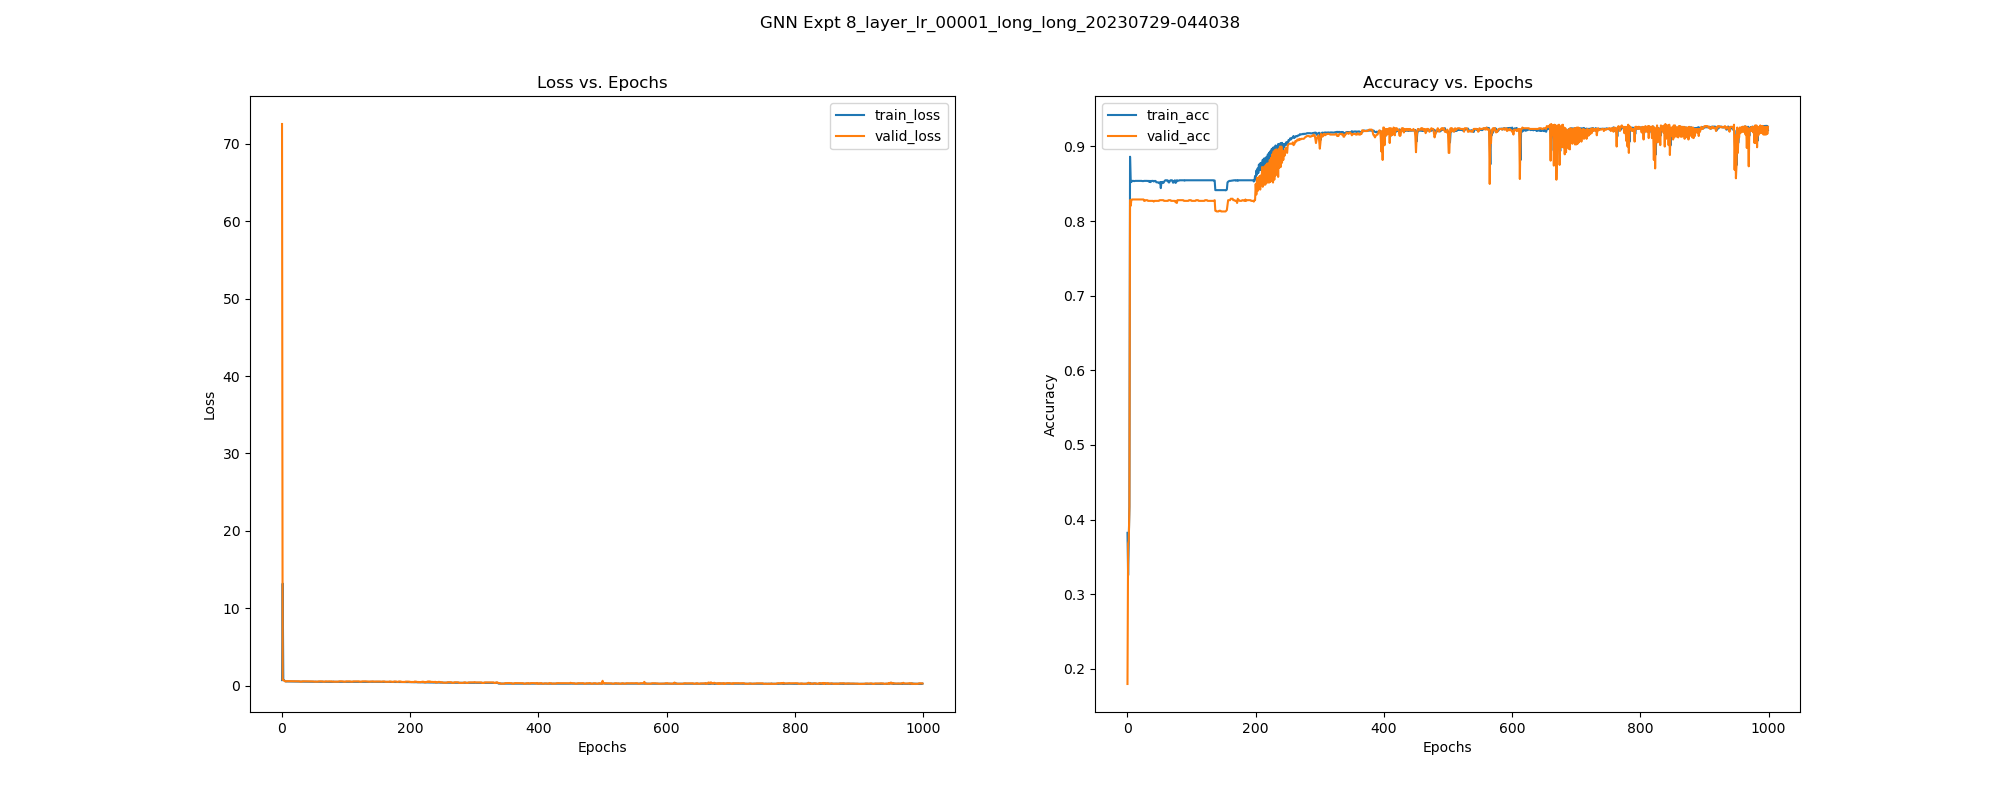

Values plotted in this chart, from the file beside it:
, epoch, train_loss, train_acc, train_pre, train_rec, train_f1, train_auc, train_mcc, valid_loss, valid_acc, valid_pre, valid_rec, valid_f1, valid_auc, valid_mcc, test_acc, test_pre, test_rec, test_f1, test_auc, test_mcc, test_pr-auc, train_pr-auc
0, 0.0, 0.7108, 0.3821, 0.3598, 0.8717, 0.5093, 0.6521, -0.04808, 72.58, 0.1796, 0.2212, 0.4884, 0.3045, 0.1783, -0.6312, 0.2019, 0.2422, 0.5482, 0.3359, 0.1859, -0.5851, 0.2389, 0.6441
1, 1.0, 13.19, 0.3252, 0.3397, 0.8842, 0.4908, 0.2638, -0.2766, 0.7336, 0.3677, 0.3677, 1.0, 0.5377, 0.348, 0.0, 0.3682, 0.3682, 1.0, 0.5383, 0.348, 0.0, 0.3143, 0.2608
2, 2.0, 0.7241, 0.3681, 0.368, 1.0, 0.538, 0.4411, 0.01253, 0.7166, 0.3715, 0.3688, 0.9974, 0.5385, 0.2878, 0.03148, 0.3682, 0.3682, 1.0, 0.5383, 0.2561, 0.0, 0.2823, 0.5741
3, 3.0, 0.696, 0.4172, 0.3869, 0.9993, 0.5578, 0.7621, 0.1722, 0.6725, 0.4178, 0.3845, 0.9717, 0.551, 0.7118, 0.1266, 0.3757, 0.3654, 0.9442, 0.5269, 0.6566, -0.0257, 0.6774, 0.6123
4, 4.0, 0.6259, 0.8862, 1.0, 0.6906, 0.817, 0.9695, 0.765, 0.6035, 0.828, 1.0, 0.5321, 0.6946, 0.7505, 0.6468, 0.8075, 1.0, 0.4772, 0.646, 0.7107, 0.6047, 0.7245, 0.9631
5, 5.0, 0.5609, 0.8538, 1.0, 0.6026, 0.7521, 0.9209, 0.6996, 0.5569, 0.8204, 1.0, 0.5116, 0.6769, 0.7675, 0.6312, 0.7925, 1.0, 0.4365, 0.6078, 0.6994, 0.5733, 0.7194, 0.899
6, 6.0, 0.5453, 0.8522, 1.0, 0.5982, 0.7486, 0.7523, 0.6963, 0.5319, 0.828, 1.0, 0.5321, 0.6946, 0.803, 0.6468, 0.8075, 1.0, 0.4772, 0.646, 0.7259, 0.6047, 0.7585, 0.7724
7, 7.0, 0.5401, 0.8538, 1.0, 0.6026, 0.7521, 0.7016, 0.6996, 0.5719, 0.8289, 1.0, 0.5347, 0.6968, 0.868, 0.6487, 0.8075, 1.0, 0.4772, 0.646, 0.8069, 0.6047, 0.7972, 0.7543
8, 8.0, 0.5397, 0.8538, 1.0, 0.6026, 0.7521, 0.6728, 0.6996, 0.5721, 0.8289, 1.0, 0.5347, 0.6968, 0.8705, 0.6487, 0.8075, 1.0, 0.4772, 0.646, 0.8066, 0.6047, 0.7976, 0.7458
9, 9.0, 0.5389, 0.8538, 1.0, 0.6026, 0.7521, 0.6654, 0.6996, 0.5715, 0.8289, 1.0, 0.5347, 0.6968, 0.868, 0.6487, 0.8075, 1.0, 0.4772, 0.646, 0.8058, 0.6047, 0.7984, 0.7437
10, 10.0, 0.5369, 0.8536, 0.9988, 0.6026, 0.7517, 0.6649, 0.6988, 0.5703, 0.8289, 1.0, 0.5347, 0.6968, 0.8703, 0.6487, 0.8075, 1.0, 0.4772, 0.646, 0.8037, 0.6047, 0.7984, 0.744
11, 11.0, 0.5353, 0.8536, 0.9988, 0.6026, 0.7517, 0.6641, 0.6988, 0.5691, 0.8289, 1.0, 0.5347, 0.6968, 0.8746, 0.6487, 0.8075, 1.0, 0.4772, 0.646, 0.8121, 0.6047, 0.8022, 0.7268
12, 12.0, 0.5333, 0.8538, 0.9988, 0.6034, 0.7523, 0.6672, 0.6994, 0.5685, 0.8289, 1.0, 0.5347, 0.6968, 0.869, 0.6487, 0.8131, 1.0, 0.4924, 0.6599, 0.8224, 0.6164, 0.8117, 0.7275
13, 13.0, 0.5318, 0.8538, 0.9988, 0.6034, 0.7523, 0.6706, 0.6994, 0.5679, 0.8289, 1.0, 0.5347, 0.6968, 0.8832, 0.6487, 0.8131, 1.0, 0.4924, 0.6599, 0.8372, 0.6164, 0.8173, 0.7288
14, 14.0, 0.5307, 0.8538, 0.9988, 0.6034, 0.7523, 0.6744, 0.6994, 0.5692, 0.8289, 1.0, 0.5347, 0.6968, 0.8745, 0.6487, 0.8131, 1.0, 0.4924, 0.6599, 0.8263, 0.6164, 0.814, 0.7301
15, 15.0, 0.5296, 0.8538, 0.9988, 0.6034, 0.7523, 0.6804, 0.6994, 0.5684, 0.8289, 1.0, 0.5347, 0.6968, 0.8803, 0.6487, 0.8131, 1.0, 0.4924, 0.6599, 0.8324, 0.6164, 0.8171, 0.732
16, 16.0, 0.5284, 0.8538, 0.9988, 0.6034, 0.7523, 0.6868, 0.6994, 0.5673, 0.8289, 1.0, 0.5347, 0.6968, 0.873, 0.6487, 0.8131, 1.0, 0.4924, 0.6599, 0.8259, 0.6164, 0.8149, 0.734
17, 17.0, 0.5273, 0.8538, 0.9988, 0.6034, 0.7523, 0.6974, 0.6994, 0.5649, 0.8289, 1.0, 0.5347, 0.6968, 0.8776, 0.6487, 0.8131, 1.0, 0.4924, 0.6599, 0.8308, 0.6164, 0.8179, 0.7373
18, 18.0, 0.5262, 0.8538, 0.9988, 0.6034, 0.7523, 0.7147, 0.6994, 0.564, 0.8289, 1.0, 0.5347, 0.6968, 0.8782, 0.6487, 0.8131, 1.0, 0.4924, 0.6599, 0.8312, 0.6164, 0.8176, 0.7428
19, 19.0, 0.5254, 0.8538, 0.9988, 0.6034, 0.7523, 0.7349, 0.6994, 0.563, 0.8289, 1.0, 0.5347, 0.6968, 0.8831, 0.6487, 0.8131, 1.0, 0.4924, 0.6599, 0.8388, 0.6164, 0.8207, 0.7496
20, 20.0, 0.5242, 0.8538, 0.9988, 0.6034, 0.7523, 0.7583, 0.6994, 0.5621, 0.8289, 1.0, 0.5347, 0.6968, 0.878, 0.6487, 0.8131, 1.0, 0.4924, 0.6599, 0.8328, 0.6164, 0.819, 0.7587
21, 21.0, 0.5231, 0.8538, 0.9988, 0.6034, 0.7523, 0.7599, 0.6994, 0.5598, 0.8289, 1.0, 0.5347, 0.6968, 0.8788, 0.6487, 0.8131, 1.0, 0.4924, 0.6599, 0.8326, 0.6164, 0.8192, 0.7594
22, 22.0, 0.5227, 0.8538, 0.9988, 0.6034, 0.7523, 0.7592, 0.6994, 0.5589, 0.8289, 1.0, 0.5347, 0.6968, 0.8805, 0.6487, 0.8131, 1.0, 0.4924, 0.6599, 0.8345, 0.6164, 0.8206, 0.759
23, 23.0, 0.5212, 0.8536, 0.9976, 0.6034, 0.7519, 0.7593, 0.6986, 0.5581, 0.8289, 1.0, 0.5347, 0.6968, 0.8734, 0.6487, 0.8131, 1.0, 0.4924, 0.6599, 0.8256, 0.6164, 0.8189, 0.7591
24, 24.0, 0.5204, 0.8536, 0.9976, 0.6034, 0.7519, 0.7589, 0.6986, 0.5572, 0.8289, 1.0, 0.5347, 0.6968, 0.8884, 0.6487, 0.8131, 1.0, 0.4924, 0.6599, 0.8447, 0.6164, 0.8239, 0.7589
25, 25.0, 0.519, 0.8536, 0.9976, 0.6034, 0.7519, 0.759, 0.6986, 0.5563, 0.8289, 1.0, 0.5347, 0.6968, 0.8783, 0.6487, 0.8131, 1.0, 0.4924, 0.6599, 0.8333, 0.6164, 0.8219, 0.7564
26, 26.0, 0.5182, 0.8538, 0.9976, 0.6041, 0.7525, 0.7593, 0.6991, 0.5562, 0.827, 1.0, 0.5296, 0.6924, 0.8866, 0.6448, 0.8131, 1.0, 0.4924, 0.6599, 0.8401, 0.6164, 0.8236, 0.7565
27, 27.0, 0.5168, 0.8538, 0.9976, 0.6041, 0.7525, 0.7592, 0.6991, 0.5548, 0.827, 1.0, 0.5296, 0.6924, 0.8921, 0.6448, 0.8131, 1.0, 0.4924, 0.6599, 0.8466, 0.6164, 0.8262, 0.7565
28, 28.0, 0.5156, 0.8538, 0.9976, 0.6041, 0.7525, 0.7595, 0.6991, 0.514, 0.828, 1.0, 0.5321, 0.6946, 0.8821, 0.6468, 0.8131, 1.0, 0.4924, 0.6599, 0.8303, 0.6164, 0.8217, 0.7566
29, 29.0, 0.5141, 0.8538, 0.9976, 0.6041, 0.7525, 0.7592, 0.6991, 0.5132, 0.828, 1.0, 0.5321, 0.6946, 0.8843, 0.6468, 0.8131, 1.0, 0.4924, 0.6599, 0.8349, 0.6164, 0.8211, 0.7565
30, 30.0, 0.5123, 0.8538, 0.9976, 0.6041, 0.7525, 0.7594, 0.6991, 0.5129, 0.828, 1.0, 0.5321, 0.6946, 0.8868, 0.6468, 0.8131, 1.0, 0.4924, 0.6599, 0.8381, 0.6164, 0.8249, 0.7566
31, 31.0, 0.5121, 0.8538, 0.9976, 0.6041, 0.7525, 0.7583, 0.6991, 0.5134, 0.828, 1.0, 0.5321, 0.6946, 0.8847, 0.6468, 0.8131, 1.0, 0.4924, 0.6599, 0.8377, 0.6164, 0.8242, 0.7561
32, 32.0, 0.5113, 0.8536, 0.9964, 0.6041, 0.7522, 0.7577, 0.6983, 0.5557, 0.827, 1.0, 0.5296, 0.6924, 0.8864, 0.6448, 0.8131, 1.0, 0.4924, 0.6599, 0.8454, 0.6164, 0.8255, 0.7534
33, 33.0, 0.5099, 0.8538, 0.9976, 0.6041, 0.7525, 0.7584, 0.6991, 0.5534, 0.827, 1.0, 0.5296, 0.6924, 0.8893, 0.6448, 0.8131, 1.0, 0.4924, 0.6599, 0.8466, 0.6164, 0.8265, 0.7562
34, 34.0, 0.5096, 0.8525, 0.9916, 0.6041, 0.7508, 0.7563, 0.6951, 0.553, 0.827, 1.0, 0.5296, 0.6924, 0.8888, 0.6448, 0.8131, 1.0, 0.4924, 0.6599, 0.8486, 0.6164, 0.828, 0.7456
35, 35.0, 0.5071, 0.8538, 0.9976, 0.6041, 0.7525, 0.7582, 0.6991, 0.5556, 0.827, 1.0, 0.5296, 0.6924, 0.8801, 0.6448, 0.8131, 1.0, 0.4924, 0.6599, 0.8381, 0.6164, 0.8247, 0.7561
36, 36.0, 0.5084, 0.8522, 0.9904, 0.6041, 0.7505, 0.7542, 0.6944, 0.5404, 0.827, 1.0, 0.5296, 0.6924, 0.8945, 0.6448, 0.8131, 1.0, 0.4924, 0.6599, 0.8491, 0.6164, 0.8285, 0.7401
37, 37.0, 0.5074, 0.8533, 0.9952, 0.6041, 0.7518, 0.7608, 0.6975, 0.5553, 0.827, 1.0, 0.5296, 0.6924, 0.8809, 0.6448, 0.8131, 1.0, 0.4924, 0.6599, 0.839, 0.6164, 0.8255, 0.7523
38, 38.0, 0.5113, 0.8538, 0.9976, 0.6041, 0.7525, 0.7574, 0.6991, 0.5499, 0.827, 1.0, 0.5296, 0.6924, 0.8746, 0.6448, 0.8131, 1.0, 0.4924, 0.6599, 0.8317, 0.6164, 0.8248, 0.7557
39, 39.0, 0.5048, 0.8538, 0.9976, 0.6041, 0.7525, 0.7587, 0.6991, 0.5475, 0.827, 1.0, 0.5296, 0.6924, 0.8905, 0.6448, 0.8131, 1.0, 0.4924, 0.6599, 0.8521, 0.6164, 0.831, 0.7562
40, 40.0, 0.5038, 0.8538, 0.9976, 0.6041, 0.7525, 0.7579, 0.6991, 0.5485, 0.827, 1.0, 0.5296, 0.6924, 0.8843, 0.6448, 0.8131, 1.0, 0.4924, 0.6599, 0.8422, 0.6164, 0.8281, 0.7559
41, 41.0, 0.5045, 0.853, 0.994, 0.6041, 0.7515, 0.7564, 0.6967, 0.549, 0.8261, 1.0, 0.527, 0.6902, 0.8791, 0.6429, 0.8131, 1.0, 0.4924, 0.6599, 0.8381, 0.6164, 0.8265, 0.7528
42, 42.0, 0.5041, 0.8536, 0.9976, 0.6034, 0.7519, 0.7568, 0.6986, 0.5451, 0.827, 1.0, 0.5296, 0.6924, 0.886, 0.6448, 0.8131, 1.0, 0.4924, 0.6599, 0.8429, 0.6164, 0.8286, 0.7555
43, 43.0, 0.5012, 0.8538, 0.9976, 0.6041, 0.7525, 0.758, 0.6991, 0.5463, 0.827, 1.0, 0.5296, 0.6924, 0.8844, 0.6448, 0.8131, 1.0, 0.4924, 0.6599, 0.8431, 0.6164, 0.8291, 0.7559
44, 44.0, 0.501, 0.8536, 0.9964, 0.6041, 0.7522, 0.7575, 0.6983, 0.547, 0.827, 1.0, 0.5296, 0.6924, 0.8929, 0.6448, 0.8131, 1.0, 0.4924, 0.6599, 0.853, 0.6164, 0.8319, 0.7558
45, 45.0, 0.5033, 0.8519, 0.9892, 0.6041, 0.7501, 0.7537, 0.6936, 0.5378, 0.827, 1.0, 0.5296, 0.6924, 0.8889, 0.6448, 0.8131, 1.0, 0.4924, 0.6599, 0.8482, 0.6164, 0.8313, 0.7378
46, 46.0, 0.4994, 0.8519, 0.9892, 0.6041, 0.7501, 0.7556, 0.6936, 0.5381, 0.827, 1.0, 0.5296, 0.6924, 0.8847, 0.6448, 0.8131, 1.0, 0.4924, 0.6599, 0.8431, 0.6164, 0.8293, 0.7386
47, 47.0, 0.4991, 0.8519, 0.9892, 0.6041, 0.7501, 0.7541, 0.6936, 0.5397, 0.827, 1.0, 0.5296, 0.6924, 0.8865, 0.6448, 0.8131, 1.0, 0.4924, 0.6599, 0.8451, 0.6164, 0.8305, 0.7379
48, 48.0, 0.498, 0.8519, 0.9892, 0.6041, 0.7501, 0.7536, 0.6936, 0.5383, 0.827, 1.0, 0.5296, 0.6924, 0.8942, 0.6448, 0.8131, 1.0, 0.4924, 0.6599, 0.8558, 0.6164, 0.8342, 0.7377
49, 49.0, 0.4975, 0.8509, 0.9845, 0.6041, 0.7488, 0.7522, 0.6904, 0.5355, 0.827, 1.0, 0.5296, 0.6924, 0.876, 0.6448, 0.8131, 1.0, 0.4924, 0.6599, 0.8316, 0.6164, 0.8247, 0.7288
50, 50.0, 0.4955, 0.8509, 0.9845, 0.6041, 0.7488, 0.7523, 0.6904, 0.513, 0.828, 1.0, 0.5321, 0.6946, 0.8904, 0.6468, 0.8131, 1.0, 0.4924, 0.6599, 0.8454, 0.6164, 0.8312, 0.7288
51, 51.0, 0.4915, 0.8522, 0.9892, 0.6048, 0.7507, 0.7562, 0.6941, 0.5137, 0.828, 1.0, 0.5321, 0.6946, 0.8819, 0.6468, 0.8131, 1.0, 0.4924, 0.6599, 0.8366, 0.6164, 0.8292, 0.7391
52, 52.0, 0.5072, 0.8441, 0.9559, 0.6041, 0.7403, 0.7417, 0.6711, 0.5131, 0.828, 1.0, 0.5321, 0.6946, 0.8891, 0.6468, 0.8131, 1.0, 0.4924, 0.6599, 0.8483, 0.6164, 0.8334, 0.6897
53, 53.0, 0.4908, 0.8522, 0.9904, 0.6041, 0.7505, 0.7602, 0.6944, 0.5114, 0.828, 1.0, 0.5321, 0.6946, 0.8842, 0.6468, 0.8131, 1.0, 0.4924, 0.6599, 0.8385, 0.6164, 0.8304, 0.743
54, 54.0, 0.4934, 0.8514, 0.9868, 0.6041, 0.7494, 0.7533, 0.692, 0.512, 0.828, 1.0, 0.5321, 0.6946, 0.8867, 0.6468, 0.8131, 1.0, 0.4924, 0.6599, 0.8402, 0.6164, 0.8303, 0.7333
55, 55.0, 0.4902, 0.8525, 0.9904, 0.6048, 0.751, 0.7591, 0.6949, 0.5135, 0.828, 1.0, 0.5321, 0.6946, 0.892, 0.6468, 0.8131, 1.0, 0.4924, 0.6599, 0.8487, 0.6164, 0.8345, 0.7448
56, 56.0, 0.5041, 0.8511, 0.9856, 0.6041, 0.7491, 0.7499, 0.6912, 0.5103, 0.828, 1.0, 0.5321, 0.6946, 0.8939, 0.6468, 0.8131, 1.0, 0.4924, 0.6599, 0.8529, 0.6164, 0.8356, 0.7298
57, 57.0, 0.4888, 0.8525, 0.9904, 0.6048, 0.751, 0.7674, 0.6949, 0.5425, 0.827, 1.0, 0.5296, 0.6924, 0.8898, 0.6448, 0.8131, 1.0, 0.4924, 0.6599, 0.8499, 0.6164, 0.835, 0.7486
58, 58.0, 0.4901, 0.8538, 0.9976, 0.6041, 0.7525, 0.7572, 0.6991, 0.5452, 0.827, 1.0, 0.5296, 0.6924, 0.8883, 0.6448, 0.8131, 1.0, 0.4924, 0.6599, 0.8468, 0.6164, 0.8324, 0.7556
59, 59.0, 0.4885, 0.8546, 1.0, 0.6048, 0.7538, 0.7596, 0.7013, 0.5508, 0.827, 1.0, 0.5296, 0.6924, 0.8789, 0.6448, 0.8131, 1.0, 0.4924, 0.6599, 0.8333, 0.6164, 0.8272, 0.7768
... 940 more rows
